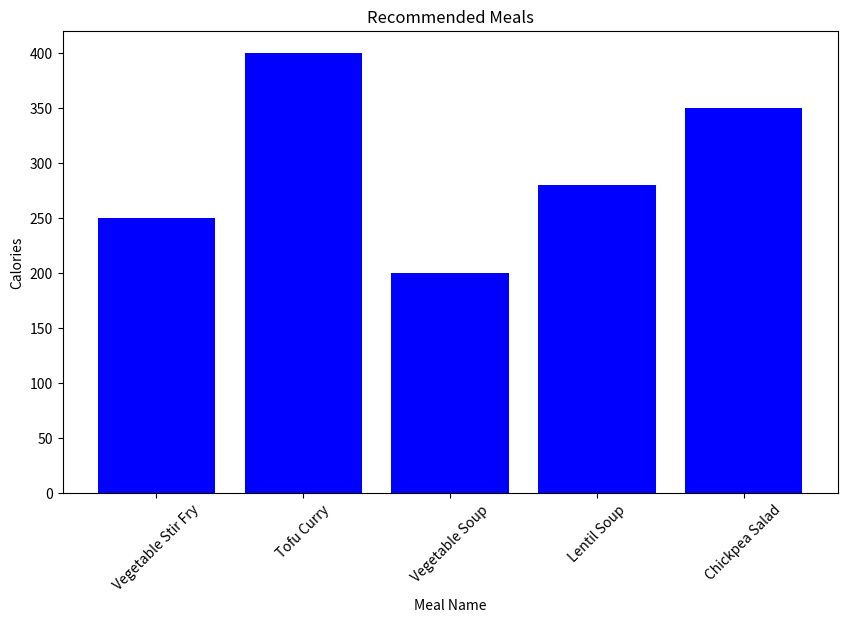

Source code (Python):
# [redacted]

# 1. Setting up the Environment

# pip install pandas numpy scikit-learn

# 2. Creating the Dataset

import pandas as pd

# Create a synthetic dataset
data = {
    'MealID': range(1, 21),
    'MealName': ['Grilled Chicken Salad', 'Vegetable Stir Fry', 'Beef Tacos', 'Quinoa Salad', 'Spaghetti Bolognese', 
                 'Tofu Curry', 'Chicken Wrap', 'Vegetable Soup', 'Steak and Vegetables', 'Fruit Smoothie', 
                 'Oatmeal with Berries', 'Egg and Avocado Toast', 'Turkey Sandwich', 'Lentil Soup', 
                 'Salmon and Asparagus', 'Chickpea Salad', 'Beef Burger', 'Greek Yogurt with Honey', 'Pasta Primavera', 'Chicken Fajitas'],
    'DietaryPreference': ['Low Carb', 'Vegan', 'High Protein', 'Vegan', 'High Protein', 
                          'Vegan', 'Low Carb', 'Vegan', 'High Protein', 'Low Calorie', 
                          'Low Calorie', 'Low Carb', 'Low Calorie', 'Vegan', 
                          'High Protein', 'Vegan', 'High Protein', 'Low Calorie', 'Low Carb', 'Low Carb'],
    'Calories': [350, 250, 450, 300, 550, 400, 320, 200, 600, 150, 180, 220, 300, 280, 500, 350, 700, 200, 400, 450],
    'Protein': [30, 10, 25, 8, 20, 15, 25, 10, 35, 5, 6, 10, 18, 12, 40, 14, 35, 12, 15, 25],
    'Fat': [15, 8, 20, 12, 22, 10, 18, 5, 25, 1, 4, 12, 10, 7, 30, 10, 40, 5, 10, 20],
    'Carbohydrates': [20, 30, 40, 50, 60, 45, 30, 35, 50, 30, 25, 20, 35, 40, 30, 50, 50, 20, 45, 40]
}

meals_df = pd.DataFrame(data)

print(meals_df.head())

# 3. Building the Recommendation System - Content Based Filtering

def recommend_meals(dietary_preference, max_calories=None, min_protein=None, max_fat=None, max_carbs=None, num_recommendations=5):
    # Filter meals based on dietary preference
    preferred_meals = meals_df[meals_df['DietaryPreference'] == dietary_preference]
    
    # Apply additional filters for calories, protein, fat, and carbs
    if max_calories is not None:
        preferred_meals = preferred_meals[preferred_meals['Calories'] <= max_calories]
    
    if min_protein is not None:
        preferred_meals = preferred_meals[preferred_meals['Protein'] >= min_protein]
    
    if max_fat is not None:
        preferred_meals = preferred_meals[preferred_meals['Fat'] <= max_fat]
    
    if max_carbs is not None:
        preferred_meals = preferred_meals[preferred_meals['Carbohydrates'] <= max_carbs]
    
    # Select top recommendations
    recommended_meals = preferred_meals.head(num_recommendations)
    
    return recommended_meals

# Example usage
dietary_preference = 'Vegan'
recommendations = recommend_meals(dietary_preference, max_calories=400, min_protein=10, max_fat=15, max_carbs=50)

print(recommendations)

# 4. Visualizing the Recommendations

import matplotlib.pyplot as plt

def visualize_recommendations(recommendations):
    plt.figure(figsize=(10, 6))
    plt.bar(recommendations['MealName'], recommendations['Calories'], color='blue')
    plt.xlabel('Meal Name')
    plt.ylabel('Calories')
    plt.title('Recommended Meals')
    plt.xticks(rotation=45)
    plt.show()

# Visualize the recommendations
visualize_recommendations(recommendations)